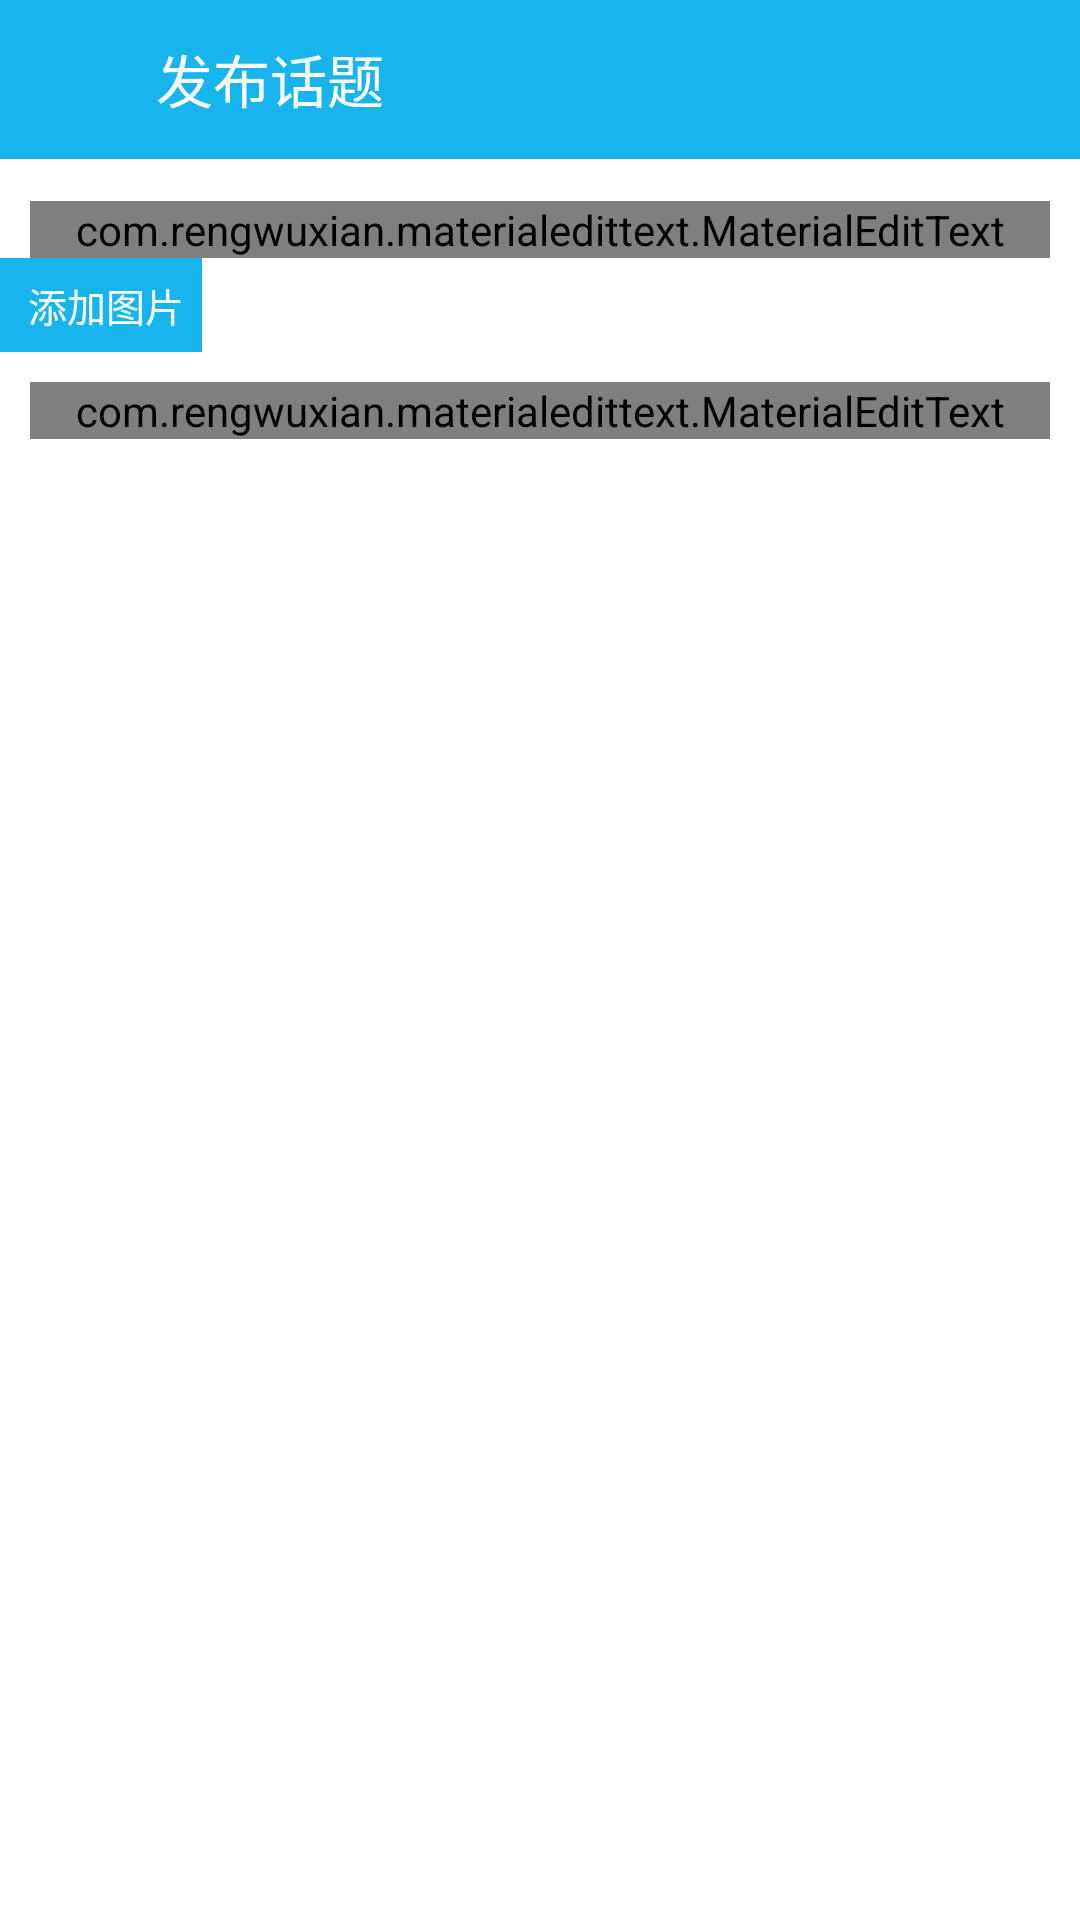

The Android layout XML behind this screen, and the referenced resources:
<!-- AndroidManifest.xml: application theme AppTheme -->
<!-- res/layout/activity_create.xml -->
<?xml version="1.0" encoding="utf-8"?>
<RelativeLayout xmlns:android="http://schemas.android.com/apk/res/android"
    xmlns:app="http://schemas.android.com/apk/res-auto"
    android:layout_width="match_parent"

    android:layout_height="match_parent"
    android:background="@color/white">
    <RelativeLayout

        android:layout_width="match_parent"
        android:layout_height="53dp"
        android:background="@color/main"
        android:id="@+id/re_create"

        >



        <ImageView
            android:onClick="back"
            android:id="@+id/left"
            android:padding="17dp"
            android:background="@drawable/drawer_selector"
            android:src="@drawable/umeng_fb_back_normal"
            android:layout_width="50dp"
            android:layout_height="53dp" />


        <TextView
            android:id="@+id/welcome"
            android:layout_width="wrap_content"
            android:layout_height="52dp"
    android:layout_toRightOf="@id/left"


android:paddingLeft="2dp"
            android:text="发布话题"

            android:gravity="center_vertical"

            android:scaleX="1.0"

            android:textColor="@color/white"
            android:textSize="19sp"
            />

        <ImageView
         android:padding="15dp"
            android:id="@+id/cre_ok"
            android:layout_width="50dp"
            android:layout_height="52dp"
            android:scaleType="centerInside"
            android:background="@color/transpa"
            android:layout_marginRight="8dp"
            android:src="@drawable/umeng_fb_tick_normal"
            android:layout_alignParentRight="true"
            />

    </RelativeLayout>

    <ScrollView
        android:layout_below="@id/re_create"
        android:layout_width="match_parent"
        android:layout_height="wrap_content">
        <RelativeLayout
            android:layout_width="match_parent"
            android:layout_height="wrap_content">
    <com.rengwuxian.materialedittext.MaterialEditText
        android:id="@+id/edit_title"
        android:layout_width="match_parent"
        android:layout_height="wrap_content"

        android:inputType="textMultiLine"
        app:met_maxCharacters="21"
        android:scaleX="1.0"
        android:hint="Title"

        android:paddingLeft="4dip"
        android:paddingRight="4dip"
        android:gravity="start"
        android:textSize="16sp"
        android:layout_marginTop="14dp"
        android:layout_marginLeft="10dp"
        android:layout_marginRight="10dp"

        app:met_primaryColor="@color/main"
        app:met_floatingLabel="highlight"
        app:met_floatingLabelText="Title"
        >

        <requestFocus />
    </com.rengwuxian.materialedittext.MaterialEditText>

    <TextView
        android:id="@+id/edit_pic"

        android:textSize="13sp"
        android:textColor="@color/white"
        android:background="@color/main"
        android:text=" 添加图片"
        android:padding="6dp"
        android:layout_below="@id/edit_title"
        android:layout_width="wrap_content"
        android:layout_height="wrap_content" />

    <com.rengwuxian.materialedittext.MaterialEditText
        android:id="@+id/edit_content"
        android:layout_width="match_parent"
        android:layout_height="wrap_content"
        android:layout_below="@id/edit_pic"
        android:inputType="textMultiLine"
    android:maxHeight="280dp"
      android:minLines="10"
        android:scaleX="1.0"
        app:met_primaryColor="@color/main"
        app:met_floatingLabel="highlight"
        android:paddingLeft="4dip"
        android:paddingRight="4dip"
        app:met_floatingLabelText="说点故事吧"
        android:gravity="left"
        android:textSize="16sp"
        android:layout_margin="10dp"
        android:hint="说点故事吧"
        >
    </com.rengwuxian.materialedittext.MaterialEditText>

<HorizontalScrollView
    android:scrollbars="none"
    android:layout_marginTop="14dp"
    android:layout_marginLeft="10dp"
    android:layout_marginRight="10dp"
    android:layout_height="80dip"
    android:layout_below="@id/edit_content"
    android:layout_width="match_parent"
   >
    <LinearLayout
        android:background="@color/white"
        android:orientation="horizontal"
        android:id="@+id/get_pic"
        android:gravity="center_vertical"
        android:layout_width="wrap_content"
        android:layout_height="wrap_content"

        >
        </LinearLayout>
</HorizontalScrollView>
        </RelativeLayout>
    </ScrollView>
    </RelativeLayout>
<!-- resources referenced by this layout -->
<resources>
  <color name="main">#18b4ed</color>
  <color name="transpa">#00000000</color>
  <color name="white">#ffffff</color>
  <!-- drawable drawer_selector (drawable) -->
  <?xml version="1.0" encoding="utf-8"?>
  <selector xmlns:android="http://schemas.android.com/apk/res/android">
    <item android:state_pressed="true" android:drawable="@color/light_gray" />
    <item android:state_focused="true" android:drawable="@color/dark_gray" />
  </selector>
  <style name="AppTheme" parent="Theme.AppCompat.Light.NoActionBar">
          
  
          <item name="android:textColorPrimary">@android:color/black</item>
          <item name="colorPrimary">#4876FF</item>
          <item name="colorPrimaryDark">#3A5FCD</item>
  
      </style>
  <color name="light_gray">#c2c7cc</color>
  <color name="dark_gray">#3d454c</color>
</resources>
